Run: headless pygame with SDL's dummy video driver; simulated clock (each Clock.tick advances the game by its frame time, no real sleeping); random seed 0; keys injected as events and as key.get_pressed() state; mouse plan: one left click at the window centre at the start of phase 2, then a move to the lower-right quarter at the start of phase 3.
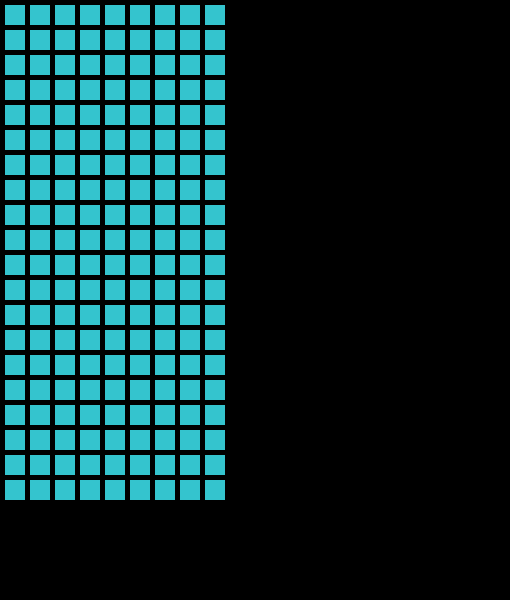
Frame 1 of 4 · flips 1–60 · no input
Frame 2 of 4 · flips 61–180 · clicked the window centre · tapped SPACE, RETURN · held RIGHT (→), D · screen unchanged from frame 1, image omitted
Frame 3 of 4 · flips 181–300 · moved the mouse to the lower-right quarter · held DOWN (↓), S · screen unchanged from frame 2, image omitted
Frame 4 of 4 · flips 301–420 · held LEFT (←), A, UP (↑), W · screen unchanged from frame 3, image omitted

The pygame program that drew these frames:

import pygame
import sys

class Display:

    ocean = (52,196,206) #colors and dimensions
    black = (0,0,0)
    red = (255,14,14) # this is a hit
    brown = (94,45,8) # this is a ship
    width = 20
    height = 20
    margin = 5


    grid = []
    for row in range(21):
        grid.append([])
        for column in range(19):
            grid[row].append(0)


    pygame.init()
    window_size = [510,600] # dimensions of the window
    screen = pygame.display.set_mode(window_size) #puts game in windowed mode
    pygame.display.set_caption("Battleship!") # name of window
    done = False # loop condition
    clock = pygame.time.Clock()

    while not done:
        for event in pygame.event.get():
            if event.type == pygame.QUIT:
                done = True
            elif event.type == pygame.MOUSEBUTTONDOWN: #when user mouse buttons down
                pos = pygame.mouse.get_pos()
                column = pos[0] // (width + margin)
                row = pos[1] // (height + margin)
                grid[row][column] = 1 #this indicates a pressed/hit square


        screen.fill(black) #background color
        for row in range(20): #player grid being drawn
            for column in range(9):
                color = ocean
                if grid[row][column] == 1:
                    color = red
                pygame.draw.rect(screen,color,[(margin + width) * column + margin,(margin + height) * row +margin, width, height] )
        if grid [row][9]:
            color = black



        clock.tick(30) #frame rate
        pygame.display.flip() # updates the board

    pygame.quit()
